Run: headless pygame with SDL's dummy video driver; simulated clock (each Clock.tick advances the game by its frame time, no real sleeping); random seed 0; keys injected as events and as key.get_pressed() state; no mouse input.
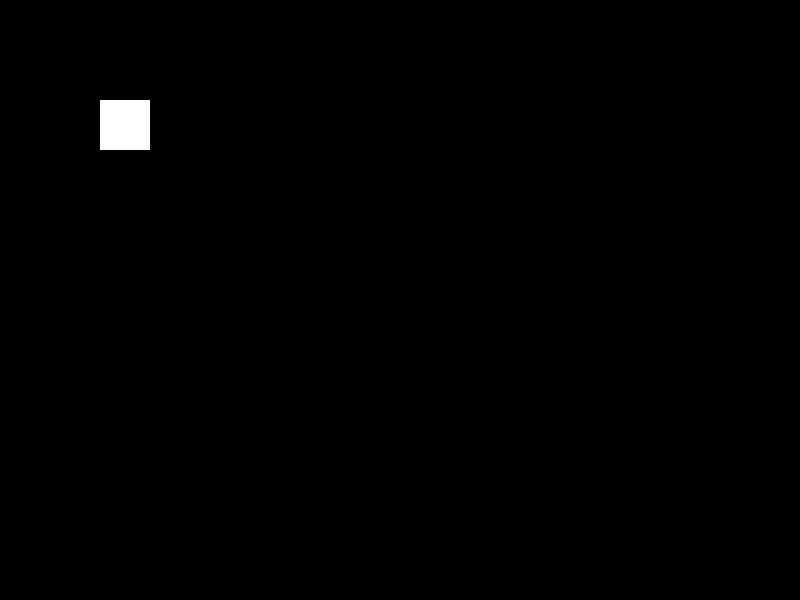
Frame 1 of 4 · flips 1–60 · no input
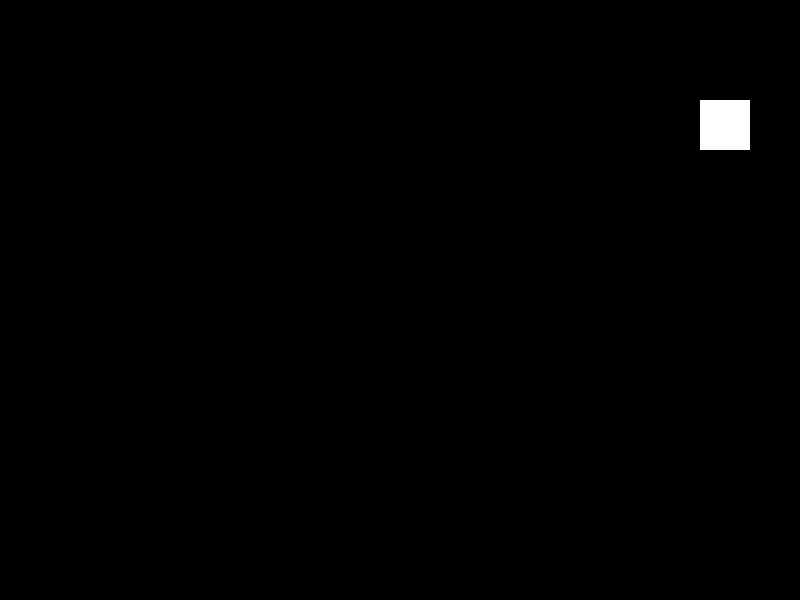
Frame 2 of 4 · flips 61–180 · tapped SPACE, RETURN · held RIGHT (→), D
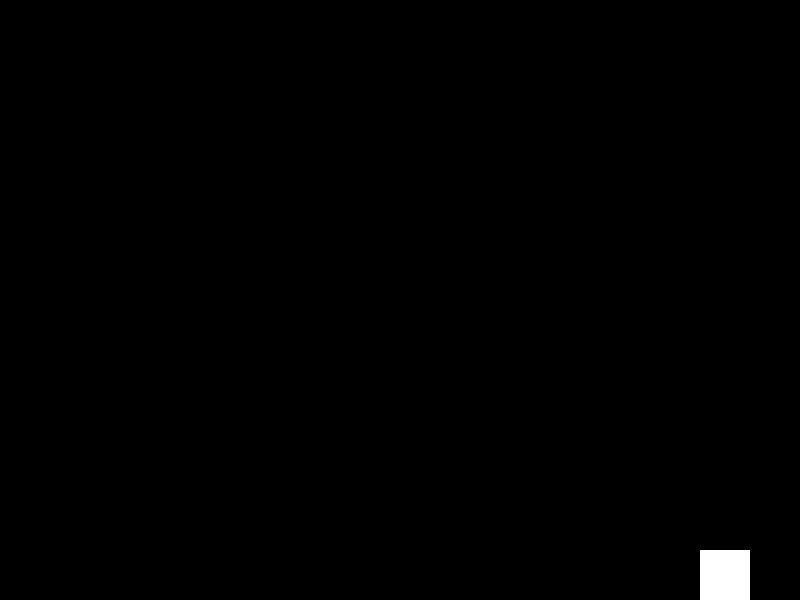
Frame 3 of 4 · flips 181–300 · held DOWN (↓), S
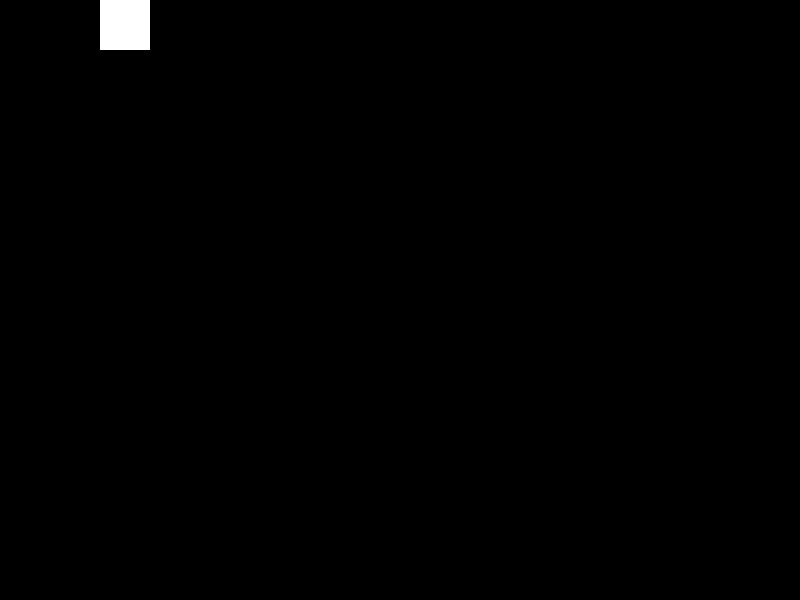
Frame 4 of 4 · flips 301–420 · held LEFT (←), A, UP (↑), W

The pygame program that drew these frames:

import pygame
import sys

pygame.init()

# Window setup
width, height = 800, 600
screen = pygame.display.set_mode((width, height))
pygame.display.set_caption("Animation and Movement")

# Clock for frame rate
clock = pygame.time.Clock()
fps = 60

# Player setup
player = pygame.Rect(100, 100, 50, 50)
speed = 5

# Game loop
running = True
while running:
    for event in pygame.event.get():
        if event.type == pygame.QUIT:
            running = False

    # Movement input
    keys = pygame.key.get_pressed()

    if keys[pygame.K_LEFT]:
        player.x -= speed
    if keys[pygame.K_RIGHT]:
        player.x += speed
    if keys[pygame.K_UP]:
        player.y -= speed
    if keys[pygame.K_DOWN]:
        player.y += speed

    # Boundary detection
    if player.left < 0:
        player.left = 0
    if player.right > width:
        player.right = width
    if player.top < 0:
        player.top = 0
    if player.bottom > height:
        player.bottom = height

    # Drawing
    screen.fill((0, 0, 0))
    pygame.draw.rect(screen, (255, 255, 255), player)

    pygame.display.update()
    clock.tick(fps)

pygame.quit()
sys.exit()
